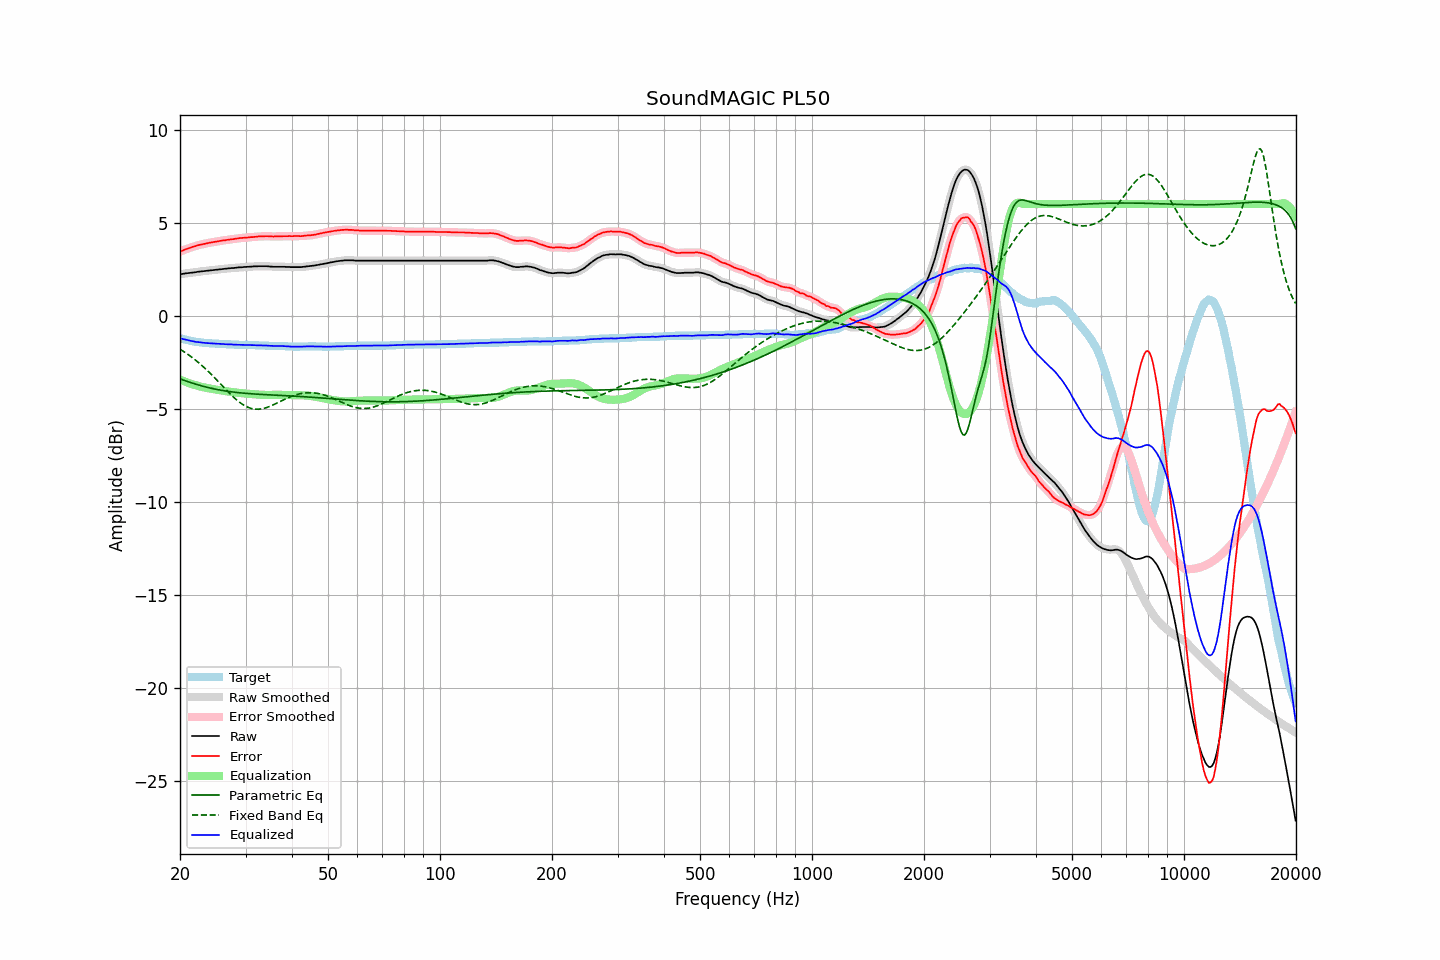

The data file committed next to this chart (first rows):
frequency, raw, error, smoothed, error_smoothed, equalization, parametric_eq, fixed_band_eq, equalized_raw, equalized_smoothed, target
20.00, 2.23, 3.44, 2.22, 3.44, -3.44, -3.40, -1.81, -1.21, -1.22, -1.21
20.20, 2.24, 3.48, 2.24, 3.48, -3.48, -3.43, -1.86, -1.24, -1.24, -1.24
20.40, 2.25, 3.51, 2.25, 3.51, -3.51, -3.46, -1.92, -1.27, -1.26, -1.26
20.61, 2.27, 3.55, 2.26, 3.55, -3.55, -3.49, -1.97, -1.28, -1.28, -1.28
20.81, 2.28, 3.58, 2.28, 3.58, -3.58, -3.52, -2.03, -1.30, -1.30, -1.30
21.02, 2.29, 3.61, 2.29, 3.61, -3.61, -3.55, -2.09, -1.32, -1.32, -1.32
21.23, 2.30, 3.64, 2.30, 3.64, -3.64, -3.58, -2.15, -1.34, -1.34, -1.34
21.44, 2.31, 3.67, 2.31, 3.67, -3.67, -3.61, -2.22, -1.36, -1.36, -1.36
21.66, 2.32, 3.70, 2.32, 3.70, -3.70, -3.64, -2.28, -1.38, -1.38, -1.38
21.87, 2.33, 3.72, 2.33, 3.72, -3.72, -3.67, -2.35, -1.40, -1.40, -1.39
22.09, 2.34, 3.75, 2.34, 3.75, -3.75, -3.69, -2.42, -1.41, -1.41, -1.41
22.31, 2.36, 3.78, 2.35, 3.78, -3.77, -3.72, -2.49, -1.42, -1.42, -1.42
22.54, 2.37, 3.80, 2.37, 3.80, -3.80, -3.74, -2.56, -1.43, -1.43, -1.43
22.76, 2.38, 3.82, 2.38, 3.82, -3.82, -3.77, -2.64, -1.44, -1.44, -1.44
22.99, 2.39, 3.84, 2.39, 3.84, -3.84, -3.79, -2.71, -1.45, -1.45, -1.45
23.22, 2.40, 3.86, 2.40, 3.86, -3.86, -3.81, -2.79, -1.46, -1.46, -1.46
23.45, 2.41, 3.88, 2.41, 3.88, -3.88, -3.84, -2.87, -1.47, -1.47, -1.47
23.69, 2.42, 3.90, 2.42, 3.90, -3.90, -3.86, -2.95, -1.48, -1.48, -1.48
23.92, 2.43, 3.91, 2.43, 3.91, -3.91, -3.88, -3.04, -1.49, -1.49, -1.48
24.16, 2.44, 3.93, 2.44, 3.93, -3.93, -3.90, -3.12, -1.49, -1.49, -1.49
24.40, 2.45, 3.94, 2.45, 3.94, -3.94, -3.92, -3.21, -1.50, -1.50, -1.49
24.65, 2.46, 3.96, 2.46, 3.96, -3.96, -3.94, -3.30, -1.50, -1.50, -1.50
24.89, 2.47, 3.97, 2.47, 3.97, -3.97, -3.95, -3.39, -1.51, -1.51, -1.50
25.14, 2.48, 3.99, 2.48, 3.99, -3.99, -3.97, -3.48, -1.51, -1.51, -1.51
25.39, 2.49, 4.00, 2.49, 4.00, -4.00, -3.99, -3.57, -1.52, -1.52, -1.51
25.65, 2.50, 4.02, 2.50, 4.02, -4.02, -4.00, -3.66, -1.52, -1.52, -1.52
25.91, 2.51, 4.03, 2.51, 4.03, -4.03, -4.02, -3.75, -1.52, -1.52, -1.52
26.16, 2.52, 4.05, 2.51, 4.04, -4.04, -4.03, -3.84, -1.53, -1.53, -1.53
26.43, 2.52, 4.05, 2.52, 4.06, -4.06, -4.05, -3.93, -1.54, -1.54, -1.53
26.69, 2.53, 4.07, 2.53, 4.07, -4.07, -4.06, -4.02, -1.54, -1.54, -1.54
26.96, 2.54, 4.08, 2.54, 4.08, -4.08, -4.07, -4.11, -1.54, -1.54, -1.54
27.23, 2.55, 4.09, 2.55, 4.09, -4.09, -4.09, -4.19, -1.55, -1.55, -1.54
27.50, 2.56, 4.11, 2.55, 4.10, -4.10, -4.10, -4.28, -1.55, -1.55, -1.55
27.77, 2.56, 4.11, 2.56, 4.12, -4.12, -4.11, -4.36, -1.56, -1.56, -1.55
28.05, 2.57, 4.13, 2.57, 4.13, -4.13, -4.12, -4.44, -1.56, -1.56, -1.56
28.33, 2.58, 4.14, 2.58, 4.14, -4.14, -4.13, -4.52, -1.56, -1.56, -1.56
28.62, 2.59, 4.15, 2.59, 4.15, -4.15, -4.14, -4.59, -1.56, -1.57, -1.56
28.90, 2.60, 4.17, 2.59, 4.16, -4.16, -4.15, -4.66, -1.56, -1.57, -1.57
29.19, 2.60, 4.17, 2.60, 4.17, -4.17, -4.16, -4.72, -1.57, -1.57, -1.57
29.48, 2.61, 4.18, 2.61, 4.18, -4.18, -4.17, -4.78, -1.57, -1.57, -1.57
29.78, 2.62, 4.19, 2.61, 4.18, -4.19, -4.17, -4.83, -1.57, -1.57, -1.57
30.08, 2.62, 4.19, 2.62, 4.19, -4.19, -4.18, -4.88, -1.58, -1.58, -1.57
30.38, 2.63, 4.20, 2.62, 4.20, -4.20, -4.19, -4.92, -1.58, -1.58, -1.57
30.68, 2.63, 4.21, 2.63, 4.21, -4.21, -4.20, -4.95, -1.58, -1.58, -1.58
30.99, 2.64, 4.22, 2.63, 4.22, -4.22, -4.20, -4.98, -1.58, -1.58, -1.58
31.30, 2.64, 4.22, 2.64, 4.22, -4.22, -4.21, -5.01, -1.59, -1.58, -1.58
31.61, 2.65, 4.23, 2.64, 4.23, -4.23, -4.21, -5.02, -1.58, -1.59, -1.58
31.93, 2.65, 4.24, 2.65, 4.24, -4.24, -4.22, -5.03, -1.59, -1.59, -1.59
32.24, 2.65, 4.24, 2.65, 4.25, -4.24, -4.22, -5.03, -1.60, -1.59, -1.59
32.57, 2.66, 4.26, 2.65, 4.25, -4.25, -4.23, -5.03, -1.60, -1.60, -1.60
32.89, 2.66, 4.26, 2.66, 4.26, -4.26, -4.23, -5.02, -1.60, -1.60, -1.60
33.22, 2.66, 4.26, 2.66, 4.26, -4.26, -4.24, -5.01, -1.60, -1.60, -1.60
33.55, 2.66, 4.26, 2.66, 4.26, -4.26, -4.24, -4.99, -1.61, -1.61, -1.60
33.89, 2.66, 4.27, 2.66, 4.27, -4.26, -4.25, -4.97, -1.61, -1.61, -1.61
34.23, 2.66, 4.27, 2.65, 4.27, -4.26, -4.25, -4.94, -1.61, -1.61, -1.61
34.57, 2.65, 4.27, 2.65, 4.27, -4.26, -4.26, -4.91, -1.62, -1.62, -1.62
34.92, 2.64, 4.26, 2.64, 4.26, -4.26, -4.26, -4.87, -1.63, -1.62, -1.62
35.27, 2.64, 4.26, 2.63, 4.26, -4.26, -4.27, -4.84, -1.62, -1.63, -1.62
35.62, 2.63, 4.25, 2.63, 4.25, -4.26, -4.27, -4.80, -1.63, -1.63, -1.62
35.97, 2.63, 4.26, 2.63, 4.26, -4.26, -4.27, -4.76, -1.63, -1.63, -1.63
... 635 more rows
